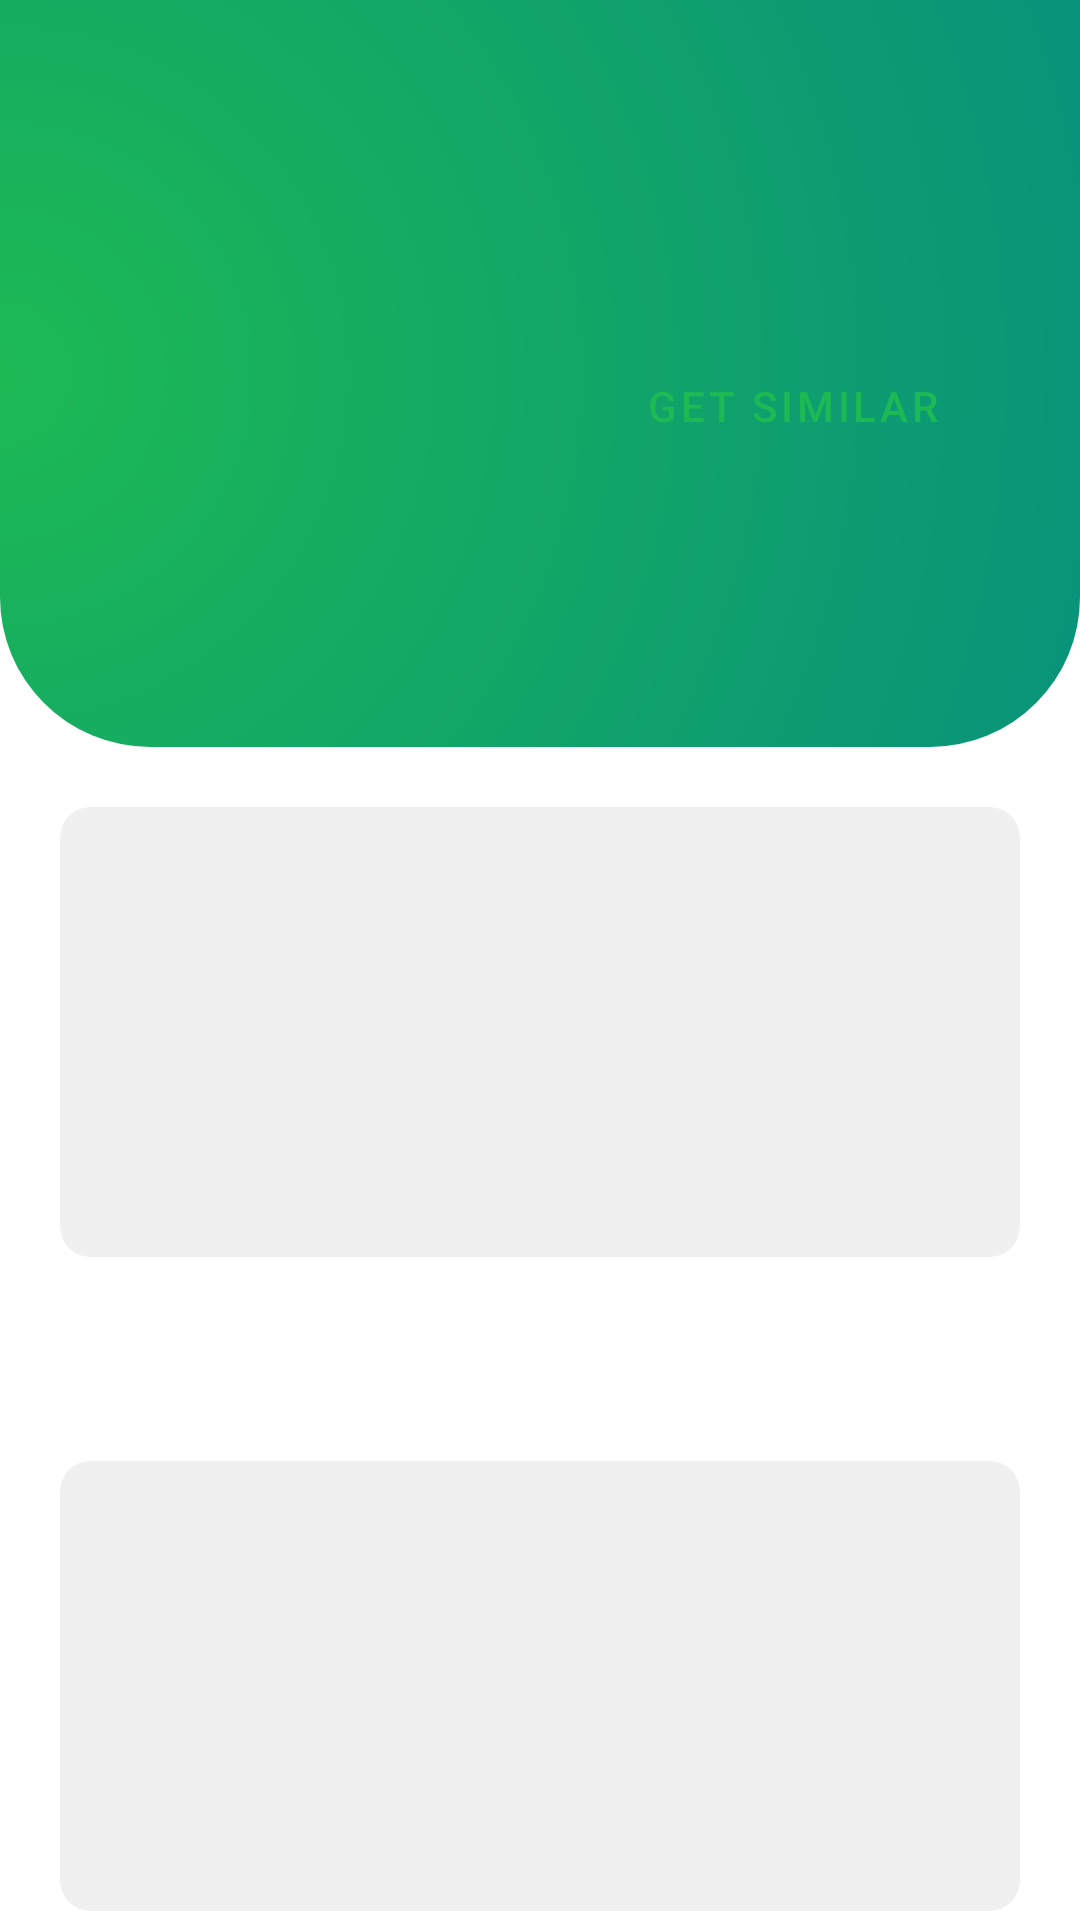

Produce the Android XML layout that renders to this screen, including the resource entries it uses.
<!-- AndroidManifest.xml: application theme Theme.SpotyHub -->
<!-- res/layout/activity_main.xml -->
<?xml version="1.0" encoding="utf-8"?>
<LinearLayout xmlns:android="http://schemas.android.com/apk/res/android"
    style="@style/Layout.SpotyHub.Main.v1"
    xmlns:app="http://schemas.android.com/apk/res-auto"
    xmlns:tools="http://schemas.android.com/tools"
    android:layout_width="match_parent"
    android:layout_height="match_parent"
    android:orientation="vertical"

    android:padding="0dp"

    tools:context=".views.MainActivity">


    <LinearLayout
        android:id="@+id/linear_layout_act_main_current_play"
        android:layout_width="match_parent"
        android:layout_height="wrap_content"
        android:orientation="horizontal"
        android:paddingTop="@dimen/appTopPadding"
        android:paddingBottom="50dp"
        android:paddingHorizontal="@dimen/appHorizontalPadding"
        android:background="@drawable/card_background_v2">

        <ImageView
            android:id="@+id/image_act_main_cover"
            android:layout_width="149dp"
            android:layout_height="149dp"
            android:layout_marginEnd="10dp"
            android:layout_marginStart="10dp"
            android:scaleType="fitStart"
            app:srcCompat="@drawable/ic_launcher_background" />

        <LinearLayout
            android:layout_width="match_parent"
            android:layout_height="match_parent"
            android:orientation="vertical">

            <TextView style="@style/TextAppearance.SpotyHub.Headline5"
                android:id="@+id/text_act_main_track_name"
                android:layout_width="match_parent"
                android:layout_height="wrap_content"
                tools:text="name" />

            <TextView style="@style/TextAppearance.SpotyHub.Subtitle2"
                android:id="@+id/text_act_main_track_artist"
                android:layout_width="match_parent"
                android:layout_height="wrap_content"
                android:layout_marginBottom="10dp"
                tools:text="artist" />
            <Button
                android:id="@+id/button_act_main_get_similar"
                style="@style/Widget.SpotyHub.Button.v1.TextButton"
                android:layout_width="match_parent"
                android:layout_height="wrap_content"
                android:layout_marginBottom="0dp"
                android:text="@string/button_get_similar" />
        </LinearLayout>

    </LinearLayout>

    <LinearLayout
        android:layout_width="match_parent"
        android:layout_height="match_parent"
        android:orientation="vertical"
        android:paddingHorizontal="20dp"
        android:paddingTop="20dp">

        <androidx.cardview.widget.CardView
            style="@style/Widget.SpotyHub.CardView.v1"
            android:layout_width="match_parent"
            android:layout_height="150dp" />

        <Button
            android:id="@+id/button_act_main_to_act_test"
            style="@style/Widget.SpotyHub.Button.v1"
            android:layout_width="match_parent"
            android:layout_height="wrap_content"
            android:text="To test" />

        <androidx.cardview.widget.CardView
            style="@style/Widget.SpotyHub.CardView.v1"
            android:layout_width="match_parent"
            android:layout_height="150dp" />

        <androidx.cardview.widget.CardView
            style="@style/Widget.SpotyHub.CardView.v1"
            android:layout_width="match_parent"
            android:layout_height="match_parent"
            android:layout_marginBottom="0dp" />

    </LinearLayout>



</LinearLayout>
<!-- resources referenced by this layout -->
<resources>
  <dimen name="appHorizontalPadding">10dp</dimen>
  <dimen name="appTopPadding">50dp</dimen>
  <!-- drawable card_background_v2 (drawable) -->
  <?xml version="1.0" encoding="utf-8"?>
  <layer-list xmlns:android="http://schemas.android.com/apk/res/android">
      <item>
          <shape>
              <gradient
                  android:startColor="@color/green_500"
                  android:endColor="@color/teal_700"
                  android:type="radial"
                  android:gradientRadius="500dp"
                  android:centerX="0.0"
                  android:centerY="0.5"/>
              <corners
                  android:bottomLeftRadius="50dp"
                  android:bottomRightRadius="50dp"/>
          </shape>
      </item>
  </layer-list>
  <string name="button_get_similar">Get similar</string>
  <style name="Layout.SpotyHub.Main.v1" parent="">
          <item name="android:paddingTop">@dimen/appTopPadding</item>
          <item name="android:paddingBottom">@dimen/appBottomPadding</item>
          <item name="android:paddingLeft">@dimen/appHorizontalPadding</item>
          <item name="android:paddingRight">@dimen/appHorizontalPadding</item>
  
          <item name="android:clipChildren">false</item>
          <item name="android:clipToPadding">false</item>
      </style>
  <style name="TextAppearance.SpotyHub.Headline5" parent="TextAppearance.MaterialComponents.Headline5">
          <item name="android:textSize">24sp</item>
          <item name="android:textColor">@color/text_color_primary</item>
      </style>
  <style name="TextAppearance.SpotyHub.Subtitle2" parent="TextAppearance.MaterialComponents.Subtitle2">
          <item name="android:textSize">14sp</item>
          <item name="android:textColor">@color/text_color_primary</item>
      </style>
  <style name="Widget.SpotyHub.Button.v1" parent="Widget.MaterialComponents.Button">
          <item name="android:layout_marginBottom">@dimen/appBottomMargin</item>
  
          <item name="cornerRadius">?attr/appCornerRadius</item>
          <item name="android:insetTop">0dp</item>
          <item name="android:insetBottom">0dp</item>
          <item name="android:textAppearance">
              @style/TextAppearance.SpotyHub.Button
          </item>
  
  
      </style>
  <style name="Widget.SpotyHub.Button.v1.TextButton" parent="Widget.MaterialComponents.Button.TextButton">
          <item name="android:layout_marginBottom">@dimen/appBottomMargin</item>
  
          <item name="cornerRadius">?attr/appCornerRadius</item>
          <item name="android:insetTop">0dp</item>
          <item name="android:insetBottom">0dp</item>
          <item name="android:textAppearance">
              @style/TextAppearance.SpotyHub.Button
          </item>
  
      </style>
  <style name="Widget.SpotyHub.CardView.v1" parent="Widget.MaterialComponents.CardView">
          <item name="android:layout_marginBottom">@dimen/appBottomMargin</item>
  
          <item name="cardCornerRadius">?attr/appCornerRadius</item>
          <item name="cardBackgroundColor">?attr/colorCard</item>
          
          <item name="cardElevation">@dimen/cardsElevation</item>
  
          <item name="android:clipChildren">false</item>
          <item name="android:clipToPadding">false</item>
      </style>
  <color name="green_500">#1DB954</color>
  <color name="teal_700">#FF018786</color>
  <dimen name="appBottomPadding">0dp</dimen>
  <dimen name="appBottomMargin">10dp</dimen>
  <style name="TextAppearance.SpotyHub.Button" parent="TextAppearance.MaterialComponents.Button">
          <item name="android:textSize">14sp</item>
      </style>
  <dimen name="cardsElevation">0dp</dimen>
  <color name="green_700">#00973e</color>
  <color name="white">#FFFFFF</color>
  <color name="black_10">#101010</color>
  <color name="white_245">#F5F5F5</color>
  <color name="black_17">#171717</color>
  <color name="black">#000000</color>
  <color name="transparent">#00000000</color>
  <color name="black_20">#202020</color>
  <color name="white_230">#E6E6E6</color>
</resources>
